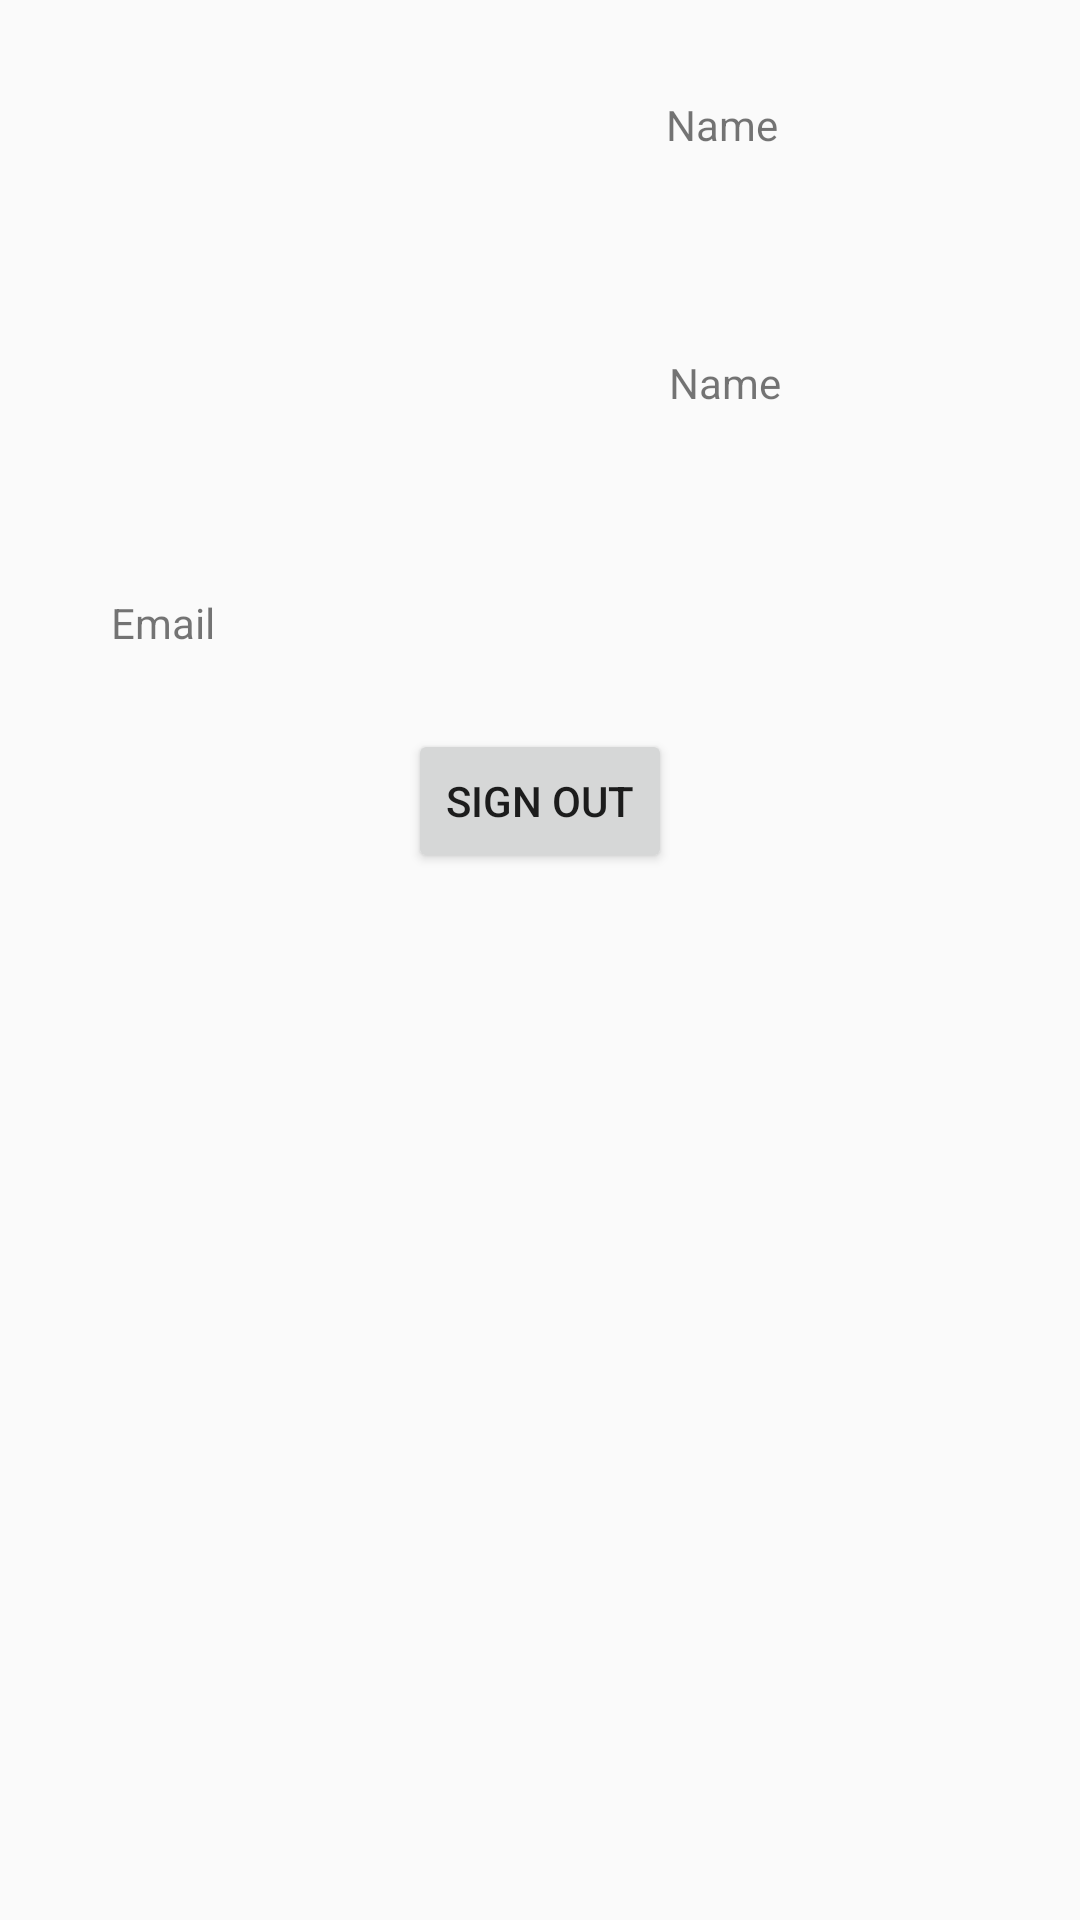

Android layout source for this screen:
<!-- AndroidManifest.xml: application theme Theme.AppCompat.DayNight.NoActionBar -->
<!-- res/layout/account_info.xml -->
<?xml version="1.0" encoding="utf-8"?>
<androidx.constraintlayout.widget.ConstraintLayout xmlns:android="http://schemas.android.com/apk/res/android"
    xmlns:app="http://schemas.android.com/apk/res-auto"
    xmlns:tools="http://schemas.android.com/tools"
    android:layout_width="wrap_content"
    android:layout_height="wrap_content">

    <TextView
        android:id="@+id/displayNameTextView"
        android:layout_width="146dp"
        android:layout_height="22dp"
        android:layout_marginStart="64dp"
        android:layout_marginLeft="64dp"
        android:layout_marginTop="32dp"
        android:layout_marginEnd="16dp"
        android:layout_marginRight="16dp"
        android:text="Name"
        app:layout_constraintEnd_toEndOf="parent"
        app:layout_constraintStart_toEndOf="@+id/profilePicImageView"
        app:layout_constraintTop_toTopOf="parent" />

    <TextView
        android:id="@+id/accountNameTextView"
        android:layout_width="144dp"
        android:layout_height="27dp"
        android:layout_marginStart="64dp"
        android:layout_marginLeft="64dp"
        android:layout_marginTop="64dp"
        android:layout_marginEnd="16dp"
        android:layout_marginRight="16dp"
        android:text="Name"
        app:layout_constraintEnd_toEndOf="parent"
        app:layout_constraintStart_toEndOf="@+id/profilePicImageView"
        app:layout_constraintTop_toBottomOf="@+id/displayNameTextView" />

    <TextView
        android:id="@+id/accountEmailTextView"
        android:layout_width="286dp"
        android:layout_height="29dp"
        android:layout_marginTop="32dp"
        android:text="Email"
        app:layout_constraintEnd_toEndOf="parent"
        app:layout_constraintStart_toStartOf="parent"
        app:layout_constraintTop_toBottomOf="@+id/profilePicImageView" />

    <ImageView
        android:id="@+id/profilePicImageView"
        android:layout_width="150dp"
        android:layout_height="150dp"
        android:layout_marginStart="32dp"
        android:layout_marginLeft="32dp"
        android:layout_marginTop="16dp"
        app:layout_constraintStart_toStartOf="parent"
        app:layout_constraintTop_toTopOf="parent"
        app:srcCompat="@drawable/ic_baseline_account_circle_24" />

    <Button
        android:id="@+id/accountSignOutButton"
        android:layout_width="wrap_content"
        android:layout_height="wrap_content"
        android:layout_marginTop="16dp"
        android:layout_marginBottom="16dp"
        android:text="Sign Out"
        app:layout_constraintBottom_toBottomOf="parent"
        app:layout_constraintEnd_toEndOf="parent"
        app:layout_constraintStart_toStartOf="parent"
        app:layout_constraintTop_toBottomOf="@+id/accountEmailTextView"
        app:layout_constraintVertical_bias="0.0" />
</androidx.constraintlayout.widget.ConstraintLayout>
<!-- resources referenced by this layout -->
<resources>

</resources>
